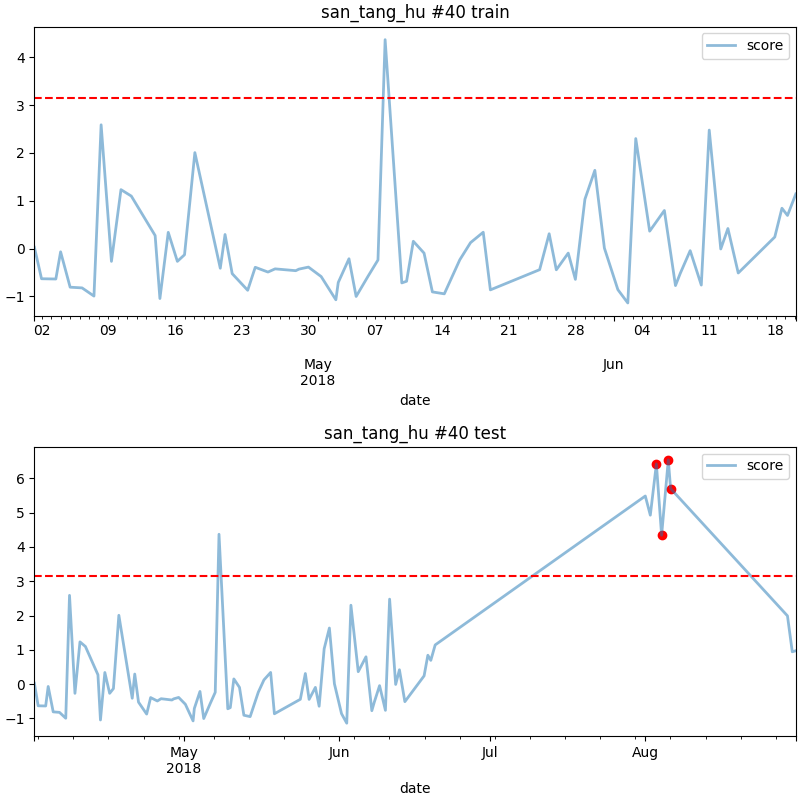

Source data for this figure (header and first rows):
date, score
2018-08-03 05:00, 6.422
2018-08-04 06:00, 4.341
2018-08-05 14:00, 6.541
2018-08-06 01:00, 5.704
